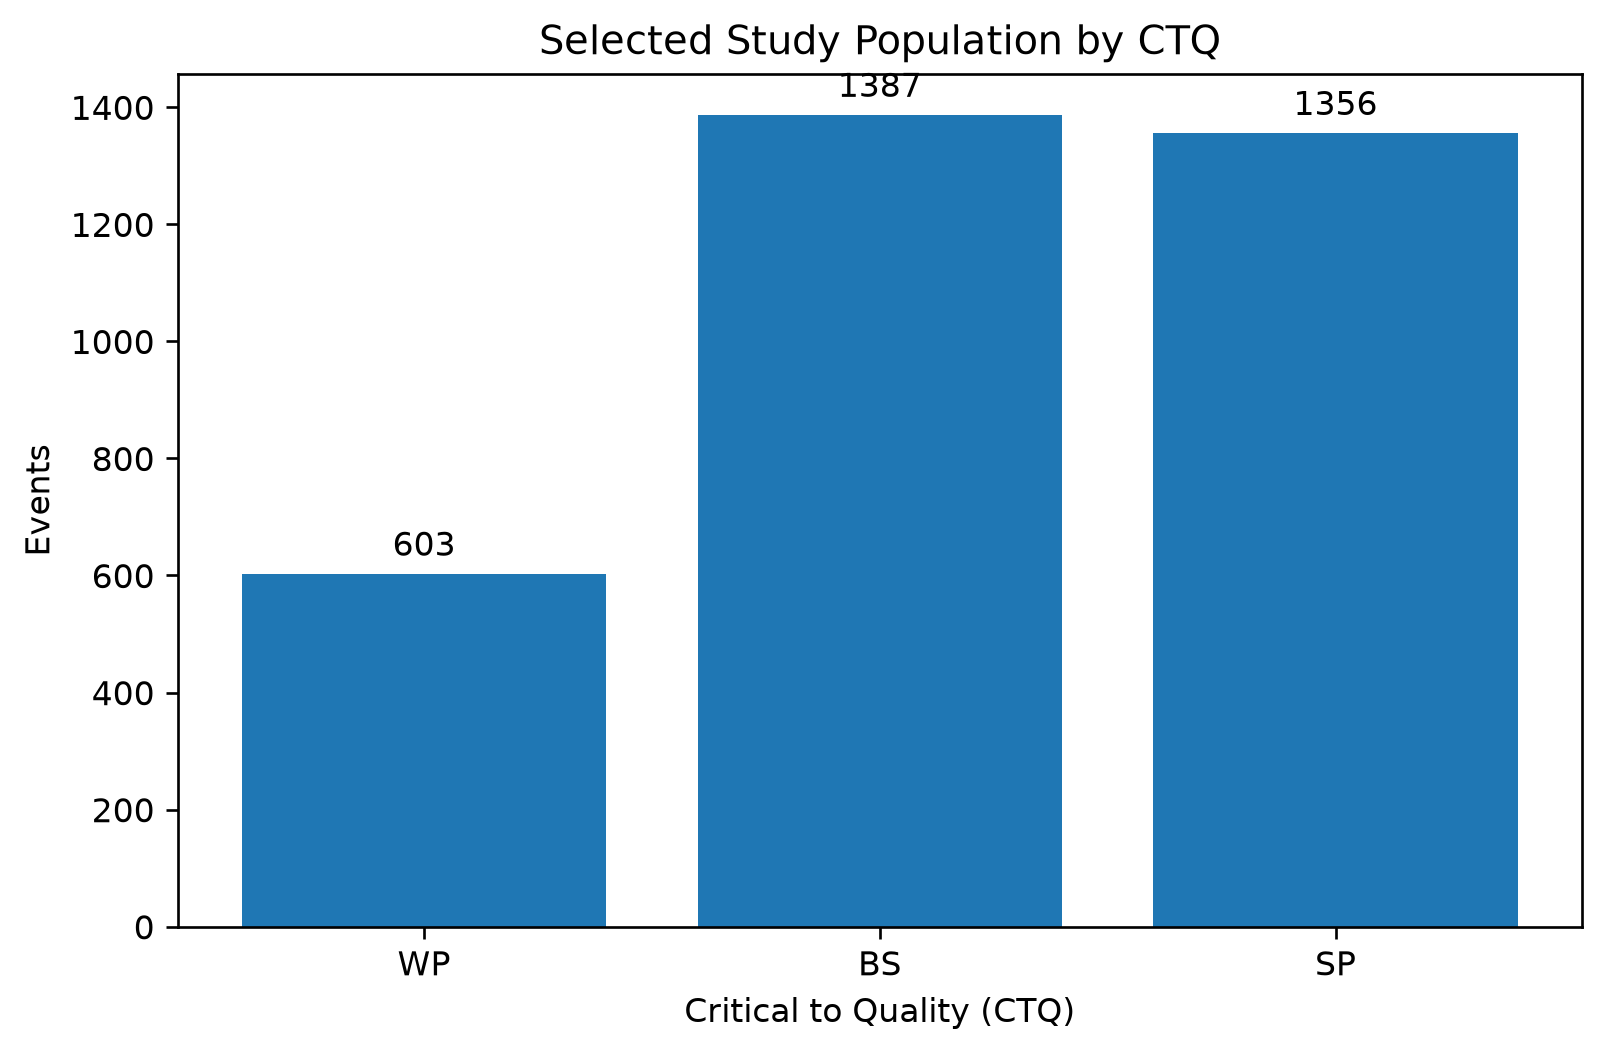

The file beside this chart, header and first rows:
CTQ, EVENTS
WP, 603
BS, 1387
SP, 1356
